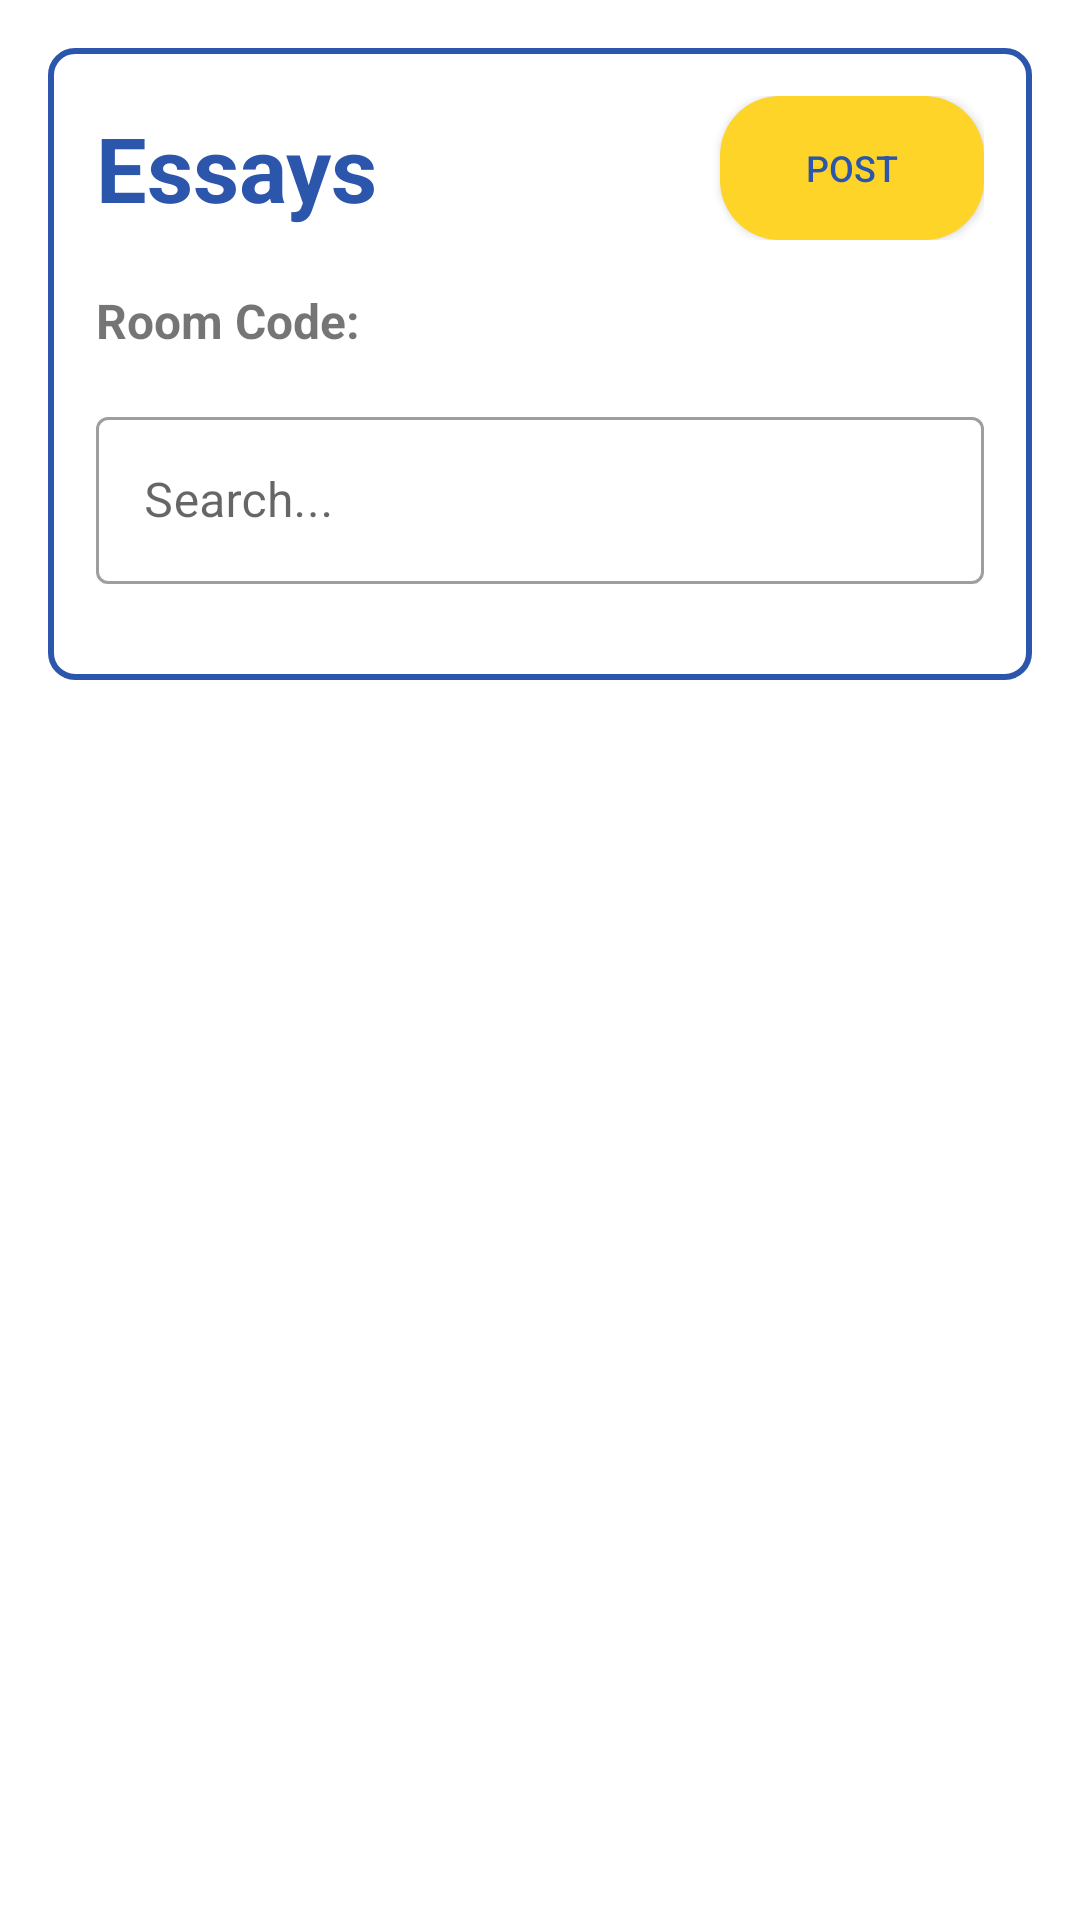

Layout XML and referenced resources for this Android screen:
<!-- AndroidManifest.xml: application theme Theme.SmartEssay -->
<!-- res/layout/room_details_teacher.xml -->
<?xml version="1.0" encoding="utf-8"?>
<LinearLayout xmlns:android="http://schemas.android.com/apk/res/android"
    xmlns:tools="http://schemas.android.com/tools"
    android:layout_width="match_parent"
    android:layout_height="match_parent"
    android:orientation="vertical"
    android:padding="16dp"
    android:fitsSystemWindows="true">

    <LinearLayout
        android:layout_width="match_parent"
        android:layout_height="wrap_content"
        android:orientation="vertical"
        android:background="@drawable/yellow_border"
        android:padding="16dp">

        
        <LinearLayout
            android:layout_width="match_parent"
            android:layout_height="wrap_content"
            android:orientation="horizontal"
            android:layout_marginBottom="16dp"
            android:gravity="center_vertical">

            <TextView
                android:id="@+id/tvRoomName"
                android:layout_width="0dp"
                android:layout_height="wrap_content"
                android:layout_weight="1"
                android:text="Essays"
                android:textColor="@color/back_blue"
                android:textSize="30sp"
                android:textStyle="bold" />

            <androidx.appcompat.widget.AppCompatButton
                android:id="@+id/btn_post_scoree"
                android:layout_width="wrap_content"
                android:layout_height="wrap_content"
                android:text="Post"
                android:textColor="@color/back_blue"
                android:background="@drawable/round_all_yellow_button"
                android:textSize="12sp"/>


        </LinearLayout>

        
        <LinearLayout
            android:layout_width="match_parent"
            android:layout_height="wrap_content"
            android:orientation="horizontal"
            android:gravity="center_vertical"
            android:layout_marginBottom="16dp">

            <TextView
                android:id="@+id/tvRoomCode"
                android:layout_width="wrap_content"
                android:layout_height="wrap_content"
                android:text="Room Code: "
                android:textStyle="bold"
                android:textSize="16sp"/>

        </LinearLayout>

          
        <com.google.android.material.textfield.TextInputLayout
            android:layout_width="match_parent"
            android:layout_height="wrap_content"
            android:layout_marginBottom="16dp"
            style="@style/Widget.MaterialComponents.TextInputLayout.OutlinedBox">

            <com.google.android.material.textfield.TextInputEditText
                android:id="@+id/edit_search_student"
                android:layout_width="match_parent"
                android:layout_height="wrap_content"
                android:hint="Search..."
                android:drawablePadding="8dp"/>
        </com.google.android.material.textfield.TextInputLayout>

    </LinearLayout>

    <androidx.recyclerview.widget.RecyclerView
        android:id="@+id/recycler_view_rooms"
        android:layout_width="match_parent"
        android:layout_height="0dp"
        android:layout_weight="1"
        android:clipToPadding="false"
        android:padding="8dp"
        android:layout_marginBottom="40dp"
        tools:listitem="@layout/teacher_essay_item_layout" />

</LinearLayout>
<!-- res/layout/teacher_essay_item_layout.xml (included above) -->
<?xml version="1.0" encoding="utf-8"?>
<androidx.cardview.widget.CardView xmlns:android="http://schemas.android.com/apk/res/android"
    xmlns:app="http://schemas.android.com/apk/res-auto"
    android:layout_width="match_parent"
    android:layout_height="wrap_content"
    android:layout_margin="6dp"
    app:cardCornerRadius="10dp"
    app:cardElevation="5dp"
    android:clickable="true"
    android:focusable="true"
    android:foreground="?android:attr/selectableItemBackground"
    app:strokeColor="@color/blue_primary"
    app:strokeWidth="2dp">

    
    <LinearLayout
        android:layout_width="match_parent"
        android:layout_height="wrap_content"
        android:orientation="vertical">

        
        <LinearLayout
            android:layout_width="match_parent"
            android:layout_height="wrap_content"
            android:orientation="horizontal"
            android:background="@color/blue_primary"
            android:padding="10dp"
            android:gravity="center_vertical">

            <TextView
                android:id="@+id/txt_name_teachere"
                android:layout_width="0dp"
                android:layout_height="wrap_content"
                android:layout_weight="1"
                android:paddingVertical="10dp"
                android:paddingHorizontal="16dp"
                android:text="Juan Dela Cruz"
                android:textColor="@android:color/white"
                android:textSize="20sp"
                android:textStyle="bold"
                android:gravity="center_vertical" />
        </LinearLayout>

        
        <LinearLayout
            android:layout_width="match_parent"
            android:layout_height="wrap_content"
            android:orientation="vertical"
            android:background="@android:color/white"
            android:padding="16dp">

            <TextView
                android:id="@+id/text_studnum"
                android:layout_width="match_parent"
                android:layout_height="wrap_content"
                android:text="Student No.: 2023-00123"
                android:textSize="18sp"
                android:textColor="#000000"
                android:textStyle="bold"/>

            <TextView
                android:id="@+id/text_date_created"
                android:layout_width="match_parent"
                android:layout_height="wrap_content"
                android:layout_marginTop="4dp"
                android:text="Date Submitted: March 15, 2024"
                android:textSize="14sp"
                android:textColor="#000000" />

            <TextView
                android:id="@+id/text_time_created"
                android:layout_width="match_parent"
                android:layout_height="wrap_content"
                android:layout_marginTop="4dp"
                android:text="Time Submitted: 10:30 AM"
                android:textSize="14sp"
                android:textColor="#000000" />

            
            <LinearLayout
                android:layout_width="match_parent"
                android:layout_height="wrap_content"
                android:layout_marginTop="6dp"
                android:orientation="horizontal">

                <TextView
                    android:layout_width="wrap_content"
                    android:layout_height="wrap_content"
                    android:text="Status:"
                    android:textSize="14sp"
                    android:textColor="#000000"
                    android:textStyle="bold"
                    android:layout_marginEnd="4dp" />

                <TextView
                    android:id="@+id/text_status"
                    android:layout_width="wrap_content"
                    android:layout_height="wrap_content"
                    android:text="Pending"
                    android:textSize="14sp"
                    android:textColor="@color/red_pending"
                    android:textStyle="bold" />
            </LinearLayout>

            
            <LinearLayout
                android:layout_width="match_parent"
                android:layout_height="wrap_content"
                android:layout_marginTop="12dp"
                android:orientation="horizontal"
                android:gravity="center_vertical">


                <TextView
                    android:id="@+id/text_swipe_delete_hint"
                    android:layout_width="0dp"
                    android:layout_height="wrap_content"
                    android:layout_weight="1"
                    android:text="&lt;&lt;"
                    android:textSize="11sp"
                    android:textColor="#666666"
                    android:textStyle="italic"
                    android:gravity="end" />
            </LinearLayout>

        </LinearLayout>
    </LinearLayout>
</androidx.cardview.widget.CardView>
<!-- resources referenced by this layout -->
<resources>
  <color name="back_blue">#2b56ab</color>
  <color name="blue_primary">#0033A0</color>
  <color name="red_pending">#F44336</color>
  <!-- drawable round_all_yellow_button (drawable) -->
  <?xml version="1.0" encoding="utf-8"?>
  <shape xmlns:android="http://schemas.android.com/apk/res/android">
      <corners android:radius="20dp"/>
      <solid android:color="@color/button_yellow"/>
  </shape>
  <!-- drawable yellow_border (drawable) -->
  <shape xmlns:android="http://schemas.android.com/apk/res/android"
      android:shape="rectangle">
  
      <solid android:color="@android:color/white" /> 
      <stroke
          android:width="2dp"
          android:color="@color/back_blue" /> 
      <corners android:radius="8dp" /> 
      <padding
          android:left="12dp"
          android:top="12dp"
          android:right="12dp"
          android:bottom="12dp"/>
  </shape>
  <style name="Theme.SmartEssay" parent="Base.Theme.SmartEssay" />
  <color name="button_yellow">#ffd429</color>
  <style name="Base.Theme.SmartEssay" parent="Theme.MaterialComponents.DayNight.NoActionBar">
          
          
      </style>
</resources>
